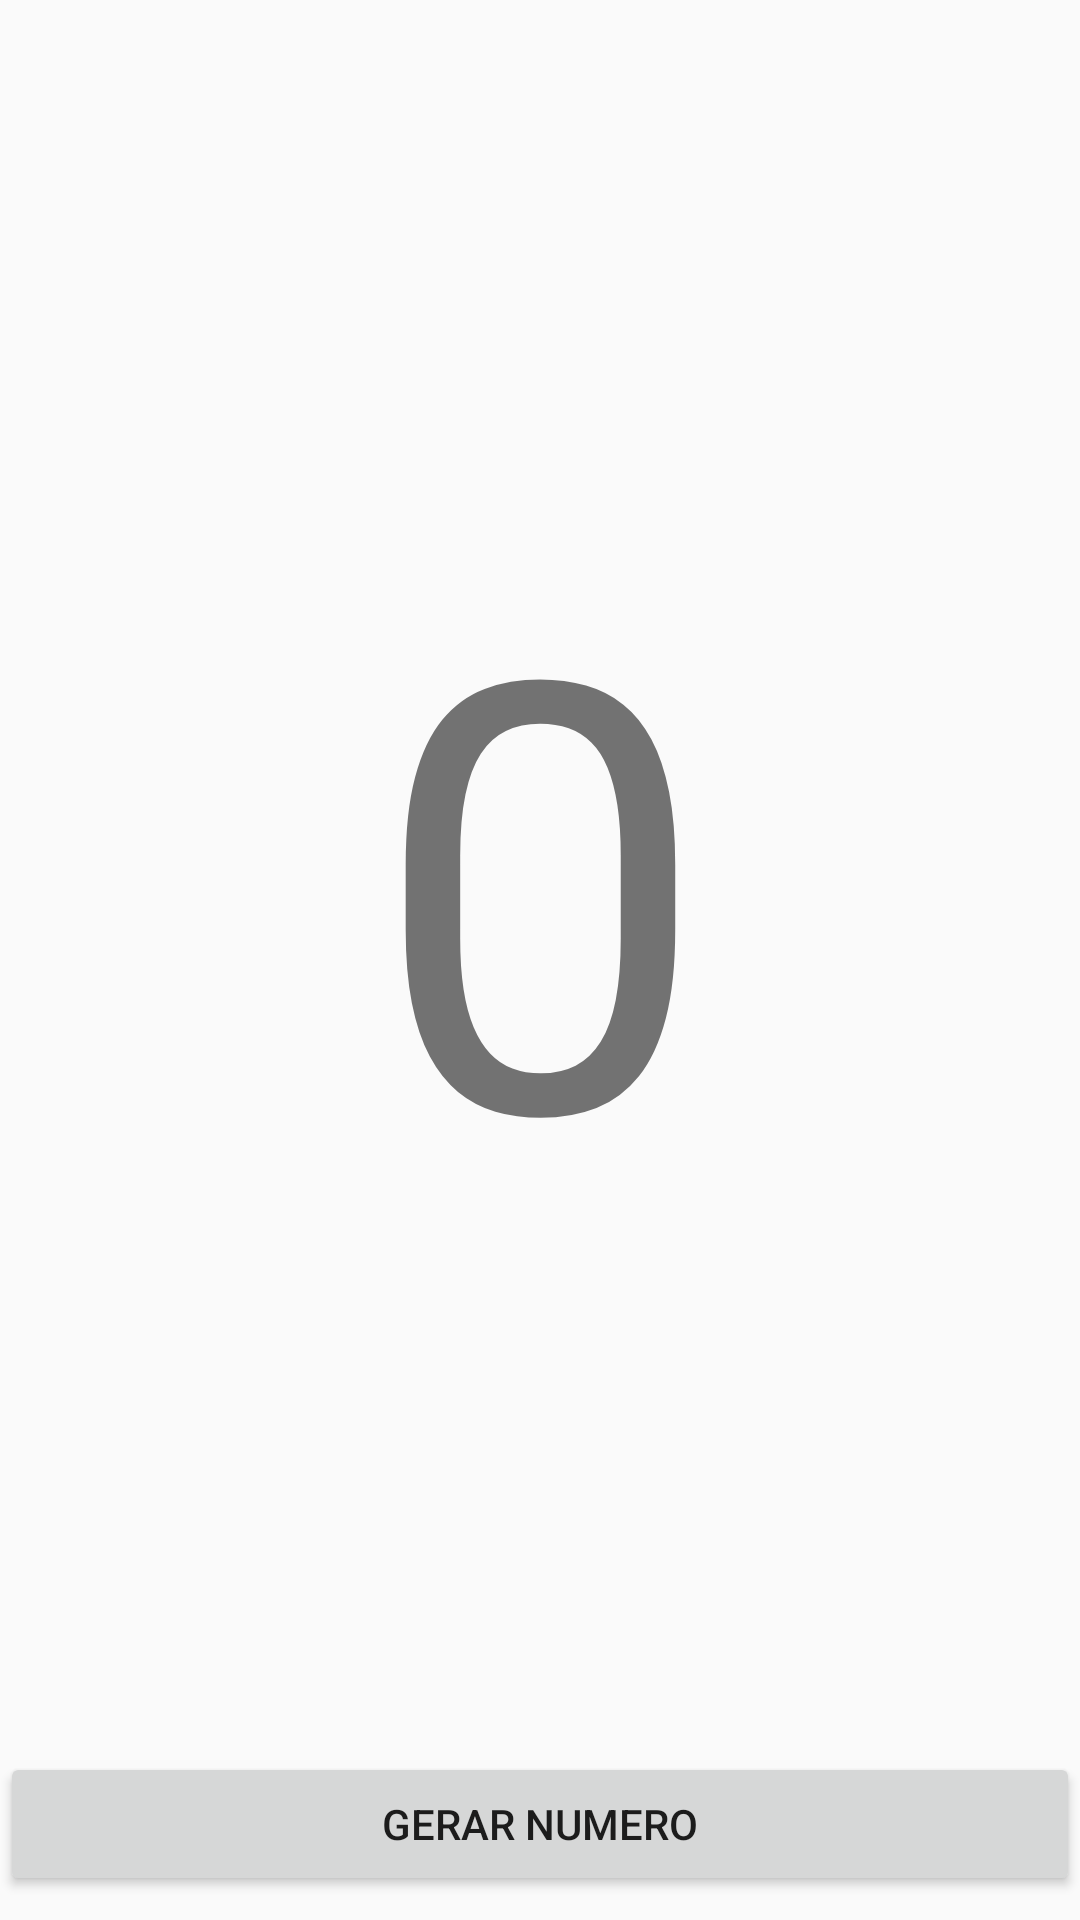

The Android layout XML behind this screen, and the referenced resources:
<!-- AndroidManifest.xml: application theme AppTheme -->
<!-- res/layout/activity_main.xml -->
<?xml version="1.0" encoding="utf-8"?>
<android.support.constraint.ConstraintLayout xmlns:android="http://schemas.android.com/apk/res/android"
    xmlns:app="http://schemas.android.com/apk/res-auto"
    xmlns:tools="http://schemas.android.com/tools"
    android:layout_width="match_parent"
    android:layout_height="match_parent"
    tools:context="br.com.jeanfelipe.numerosaleatorios.MainActivity"
    tools:layout_editor_absoluteY="81dp">

    <Button
        android:id="@+id/botao"
        android:layout_width="0dp"
        android:layout_height="wrap_content"
        android:layout_marginBottom="8dp"
        android:text="Gerar numero"
        app:layout_constraintBottom_toBottomOf="parent"
        app:layout_constraintEnd_toEndOf="parent"
        app:layout_constraintStart_toStartOf="parent"
        tools:text="@string/label_botao" />

    <TextView
        android:id="@+id/label"
        android:layout_width="wrap_content"
        android:layout_height="wrap_content"
        android:layout_marginBottom="8dp"
        android:layout_marginEnd="8dp"
        android:layout_marginStart="8dp"
        android:layout_marginTop="8dp"
        android:text="0"
        android:textSize="200sp"
        app:layout_constraintBottom_toTopOf="@+id/botao"
        app:layout_constraintEnd_toEndOf="parent"
        app:layout_constraintHorizontal_bias="0.501"
        app:layout_constraintStart_toStartOf="parent"
        app:layout_constraintTop_toTopOf="parent" />
</android.support.constraint.ConstraintLayout>
<!-- resources referenced by this layout -->
<resources>
  <string name="label_botao">Generate number</string>
  <style name="AppTheme" parent="Theme.AppCompat.Light.DarkActionBar">
          
          <item name="colorPrimary">@color/colorPrimary</item>
          <item name="colorPrimaryDark">@color/colorPrimaryDark</item>
          <item name="colorAccent">@color/colorAccent</item>
      </style>
  <color name="colorPrimary">#FF5722</color>
  <color name="colorPrimaryDark">#FF5722</color>
  <color name="colorAccent">#448AFF</color>
</resources>
